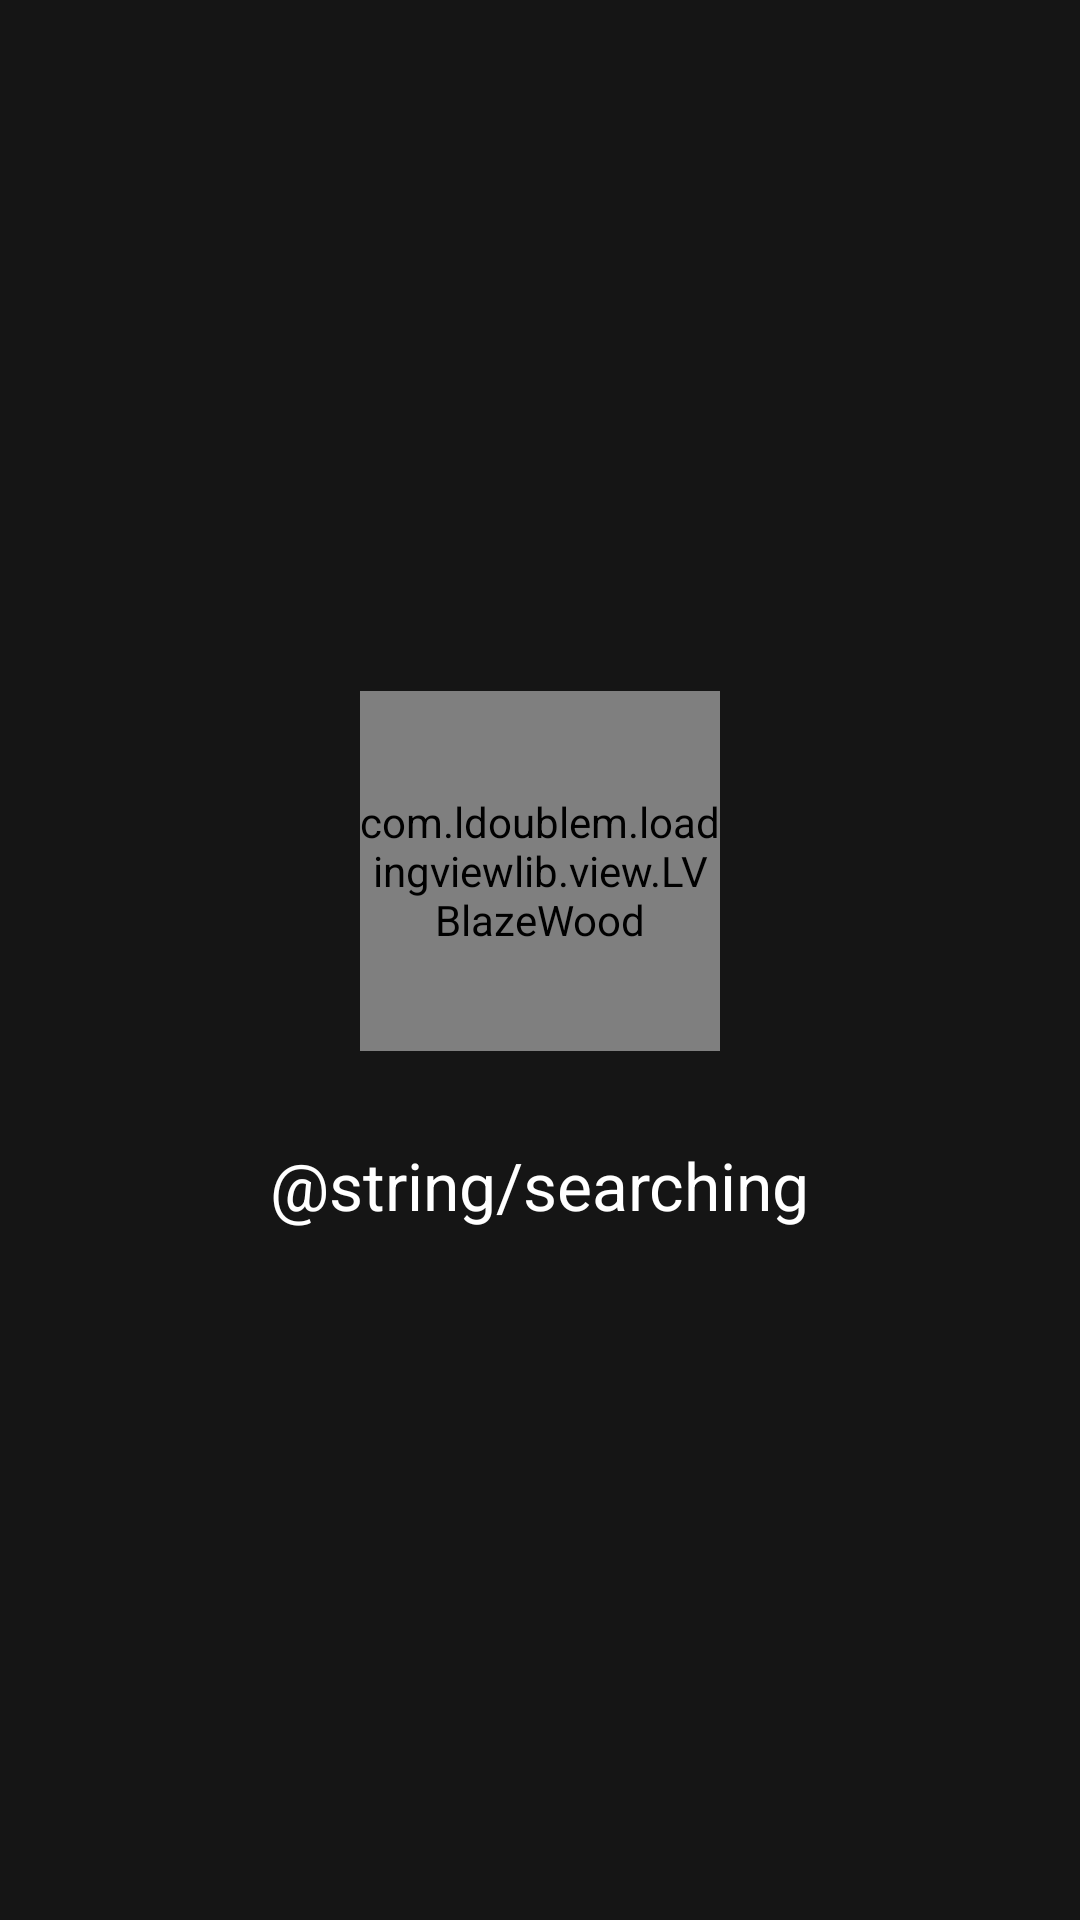

The Android layout XML behind this screen, and the referenced resources:
<!-- AndroidManifest.xml: application theme AppTheme -->
<!-- res/layout/activity_splash.xml -->
<?xml version="1.0" encoding="utf-8"?>
<layout>

    <androidx.constraintlayout.widget.ConstraintLayout xmlns:android="http://schemas.android.com/apk/res/android"
        xmlns:app="http://schemas.android.com/apk/res-auto"
        xmlns:tools="http://schemas.android.com/tools"
        android:layout_width="match_parent"
        android:layout_height="match_parent"
        android:background="@color/colorPrimaryDark"
        tools:context=".view.SplashActivity">

        <LinearLayout
            android:layout_width="match_parent"
            android:layout_height="wrap_content"
            android:gravity="center"
            android:orientation="vertical"
            app:layout_constraintBottom_toBottomOf="parent"
            app:layout_constraintTop_toTopOf="parent">

            <com.ldoublem.loadingviewlib.view.LVBlazeWood
                android:id="@+id/lv_blazewood"
                android:layout_width="120dp"
                android:layout_height="120dp" />
            <androidx.appcompat.widget.AppCompatTextView
                android:layout_width="wrap_content"
                android:layout_height="wrap_content"
                android:layout_marginTop="@dimen/theme_text_block_spacing"
                android:text="@string/searching"
                android:textColor="@color/white"
                android:textSize="@dimen/theme_text_size_large" />

        </LinearLayout>
    </androidx.constraintlayout.widget.ConstraintLayout>
</layout>
<!-- resources referenced by this layout -->
<resources>
  <color name="colorPrimaryDark">#151515</color>
  <color name="white">#ffffff</color>
  <dimen name="theme_text_block_spacing">30dp</dimen>
  <dimen name="theme_text_size_large">22sp</dimen>
  <style name="AppTheme" parent="Theme.AppCompat.Light.NoActionBar">
          
          <item name="colorPrimary">@color/colorPrimary</item>
          <item name="colorPrimaryDark">@color/colorPrimaryDark</item>
          <item name="colorAccent">@color/colorAccent</item>
      </style>
  <color name="colorPrimary">#323232</color>
  <color name="colorAccent">#595959</color>
</resources>
